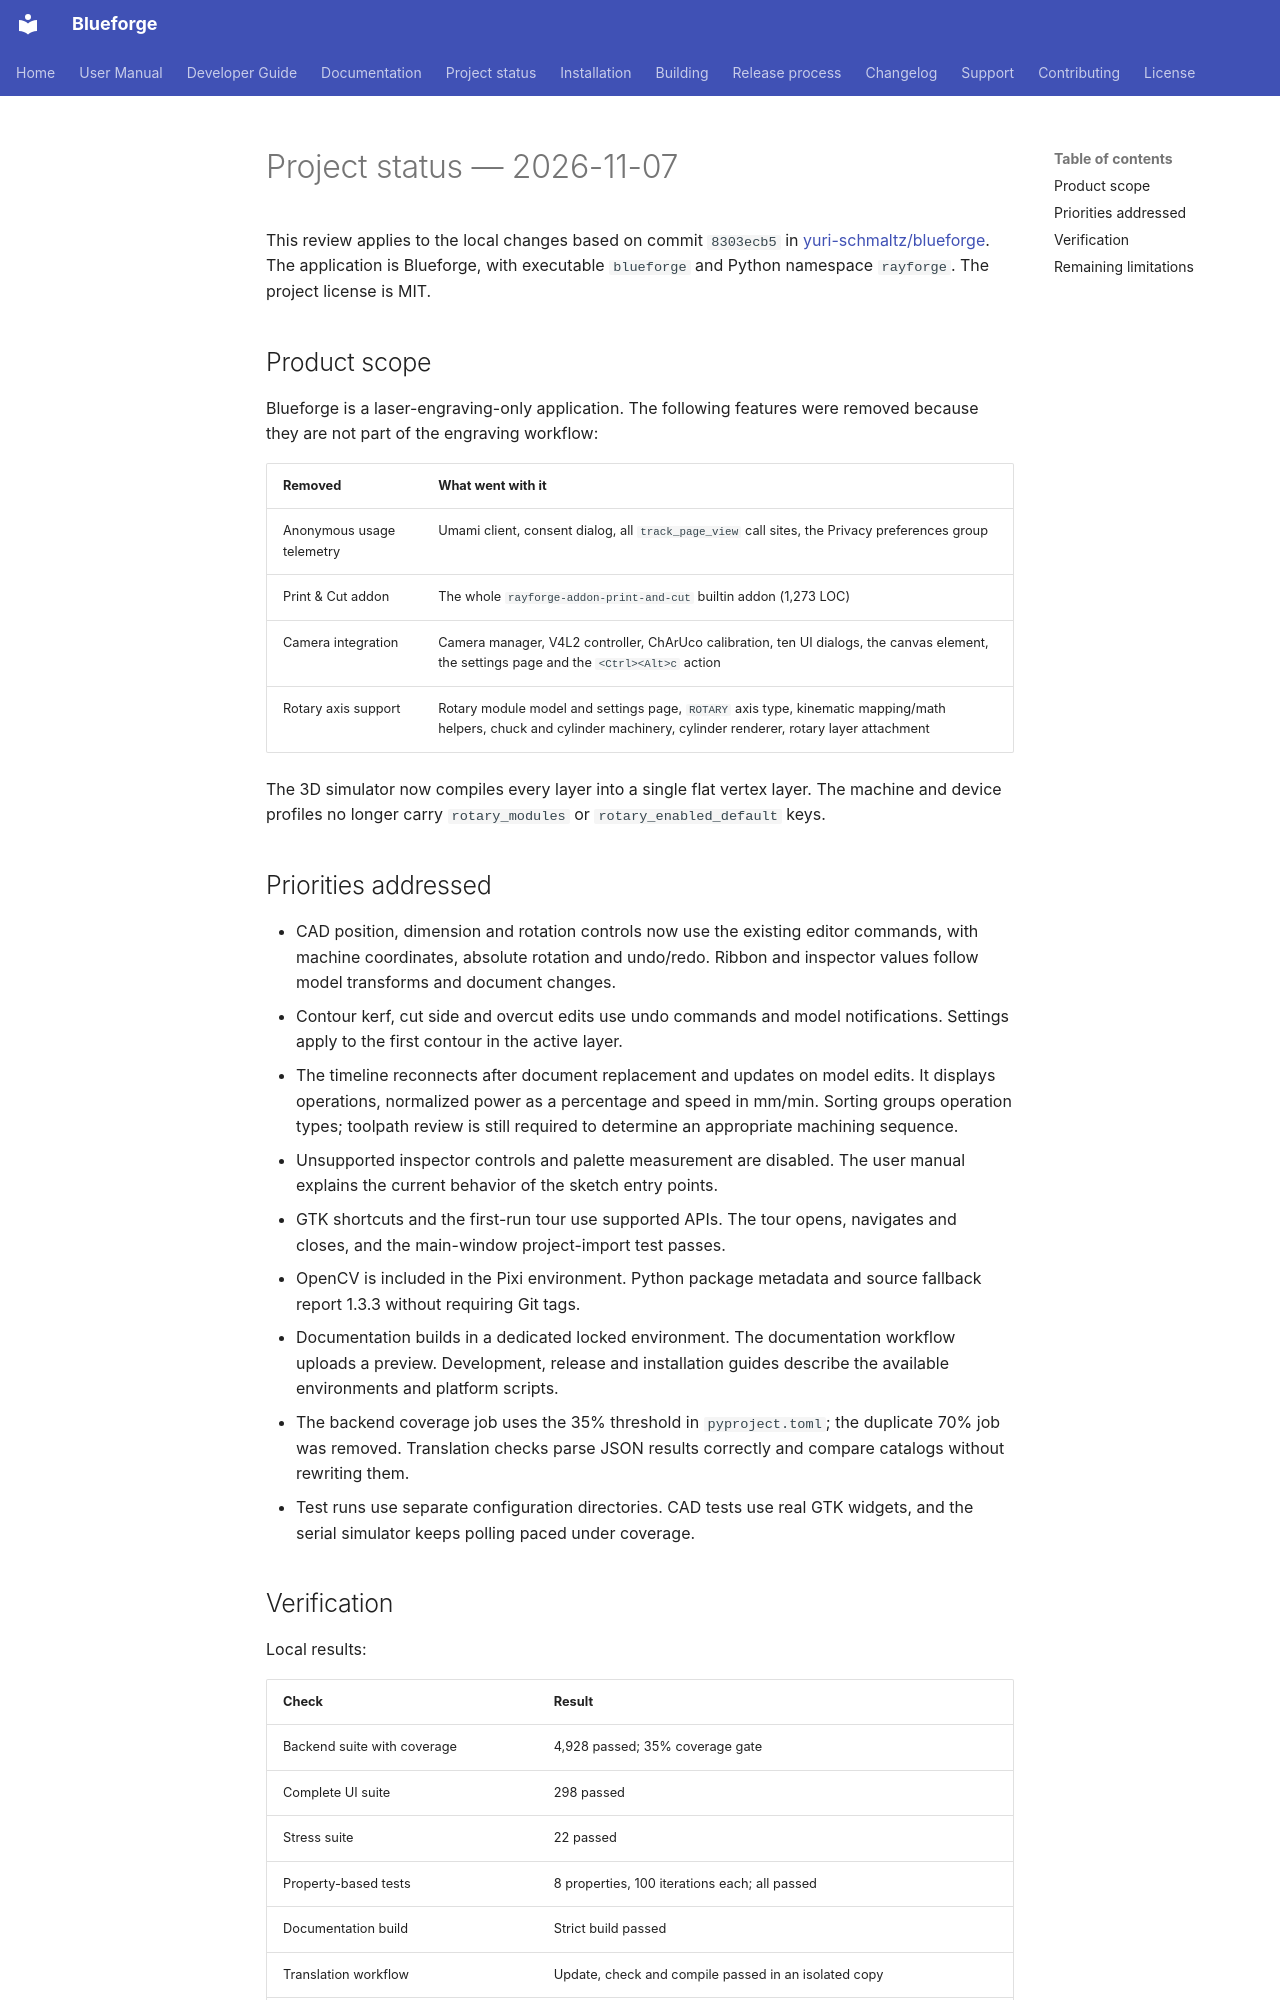

repository: yuri-schmaltz/blueforge · page: PROJECT_STATUS/index.html · generator: mkdocs

# Project status — 2026-11-07

This review applies to the local changes based on commit `8303ecb5` in
[yuri-schmaltz/blueforge](https://github.com/yuri-schmaltz/blueforge).
The application is Blueforge, with executable `blueforge` and Python
namespace `rayforge`. The project license is MIT.

## Product scope

Blueforge is a laser-engraving-only application. The following features
were removed because they are not part of the engraving workflow:

| Removed | What went with it |
| --- | --- |
| Anonymous usage telemetry | Umami client, consent dialog, all `track_page_view` call sites, the Privacy preferences group |
| Print & Cut addon | The whole `rayforge-addon-print-and-cut` builtin addon (1,273 LOC) |
| Camera integration | Camera manager, V4L2 controller, ChArUco calibration, ten UI dialogs, the canvas element, the settings page and the `<Ctrl><Alt>c` action |
| Rotary axis support | Rotary module model and settings page, `ROTARY` axis type, kinematic mapping/math helpers, chuck and cylinder machinery, cylinder renderer, rotary layer attachment |

The 3D simulator now compiles every layer into a single flat vertex layer.
The machine and device profiles no longer carry `rotary_modules` or
`rotary_enabled_default` keys.

## Priorities addressed

- CAD position, dimension and rotation controls now use the existing editor
  commands, with machine coordinates, absolute rotation and undo/redo.
  Ribbon and inspector values follow model transforms and document changes.
- Contour kerf, cut side and overcut edits use undo commands and model
  notifications. Settings apply to the first contour in the active layer.
- The timeline reconnects after document replacement and updates on model
  edits. It displays operations, normalized power as a percentage and
  speed in mm/min. Sorting groups operation types; toolpath review is
  still required to determine an appropriate machining sequence.
- Unsupported inspector controls and palette measurement are disabled.
  The user manual explains the current behavior of the sketch entry points.
- GTK shortcuts and the first-run tour use supported APIs. The tour opens,
  navigates and closes, and the main-window project-import test passes.
- OpenCV is included in the Pixi environment. Python package metadata and
  source fallback report 1.3.3 without requiring Git tags.
- Documentation builds in a dedicated locked environment. The documentation
  workflow uploads a preview. Development, release and installation guides
  describe the available environments and platform scripts.
- The backend coverage job uses the 35% threshold in `pyproject.toml`;
  the duplicate 70% job was removed. Translation checks parse JSON results
  correctly and compare catalogs without rewriting them.
- Test runs use separate configuration directories. CAD tests use real GTK
  widgets, and the serial simulator keeps polling paced under coverage.
